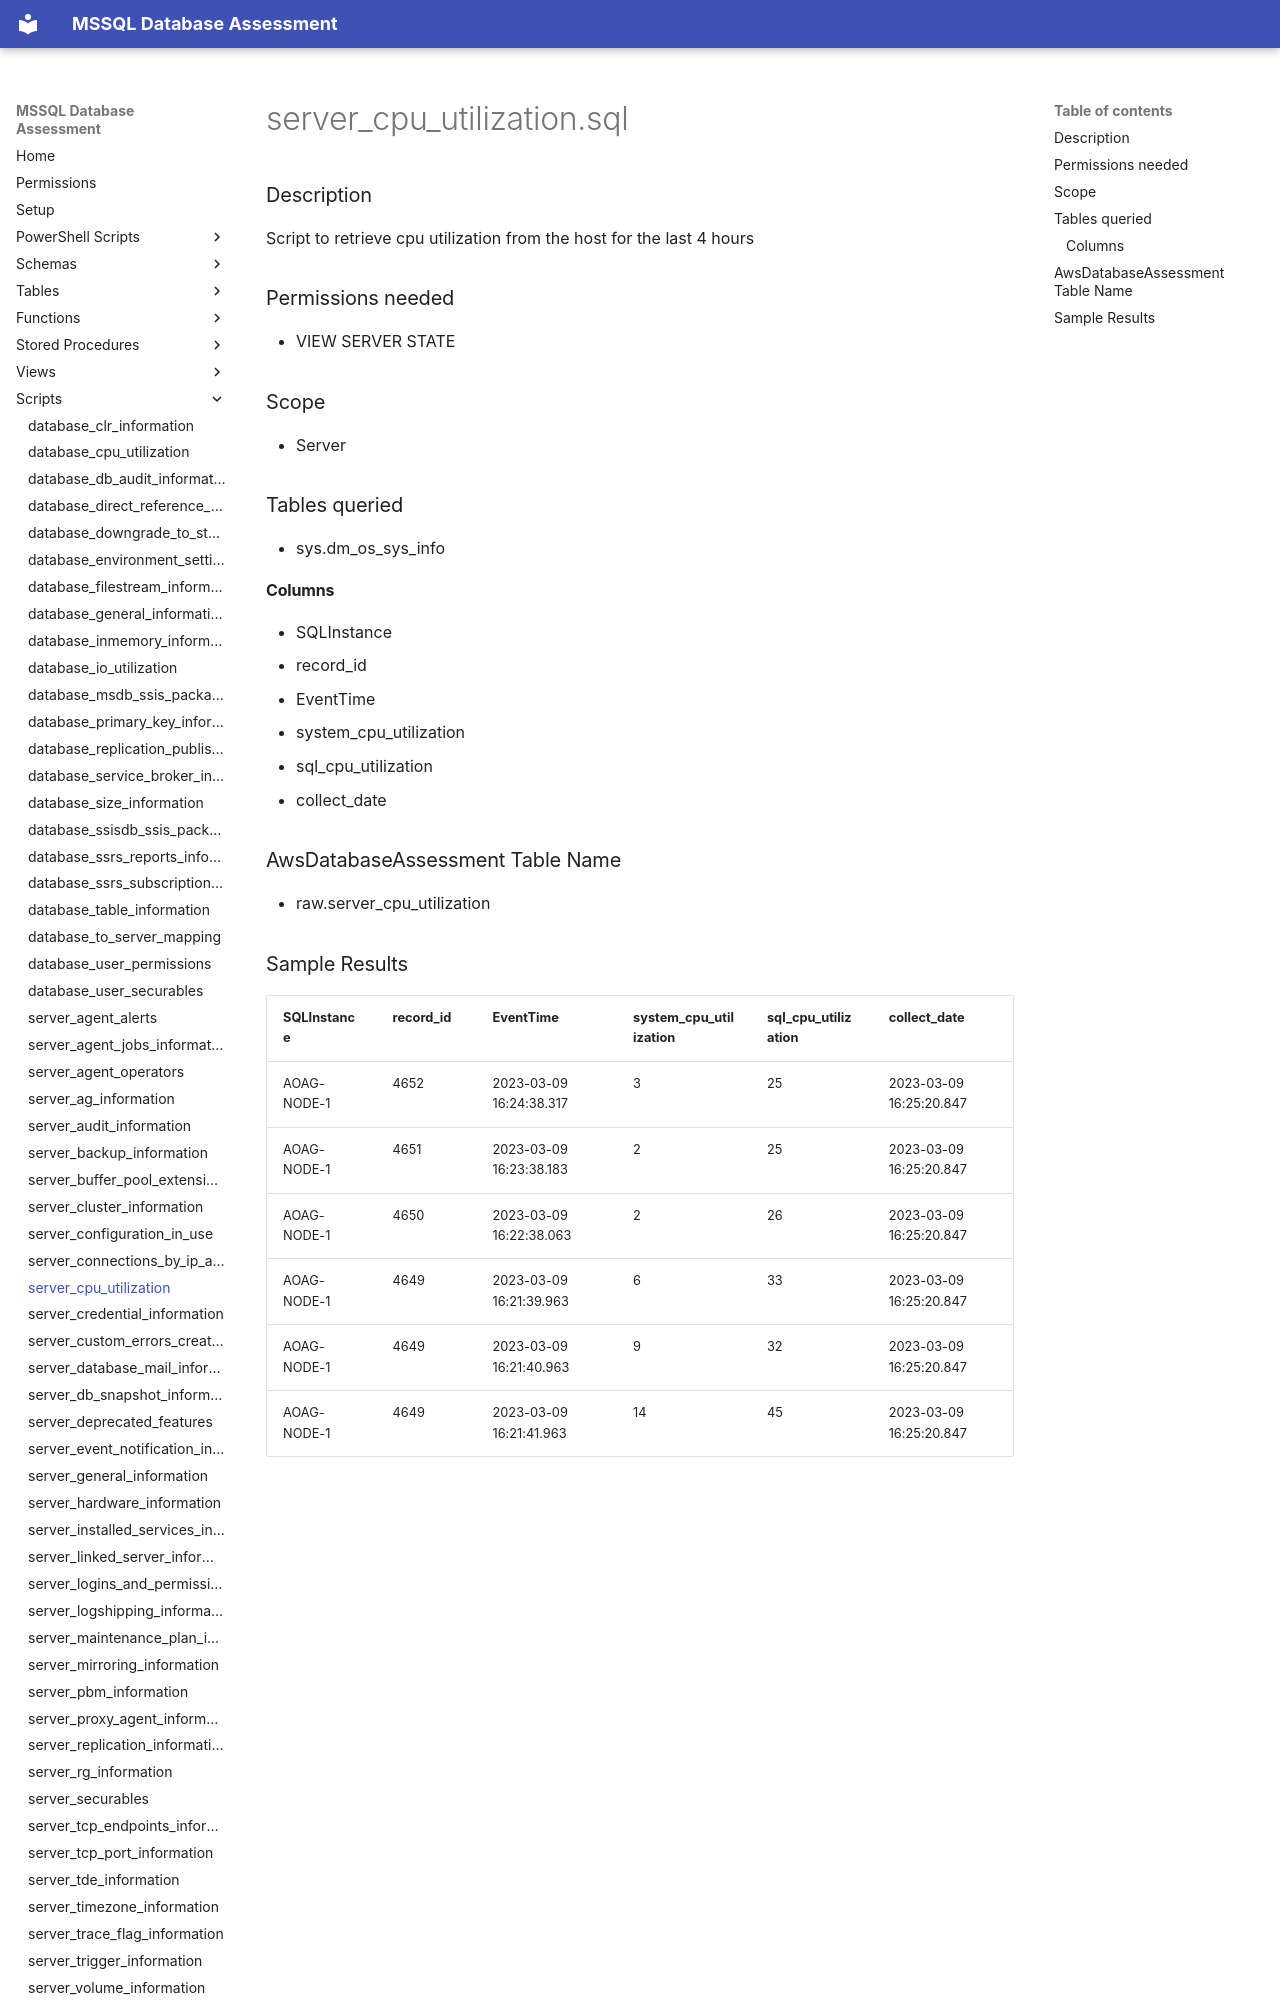

repository: aws-samples/sample-mssql-pre-migration-database-assessment · page: scripts/server_cpu_utilization/index.html · generator: mkdocs

# server_cpu_utilization.sql

### Description

Script to retrieve cpu utilization from the host for the last 4 hours

### Permissions needed

- VIEW SERVER STATE

### Scope

- Server

### Tables queried

- sys.dm_os_sys_info

#### Columns
- SQLInstance
- record_id
- EventTime
- system_cpu_utilization
- sql_cpu_utilization
- collect_date


### AwsDatabaseAssessment Table Name

- raw.server_cpu_utilization
